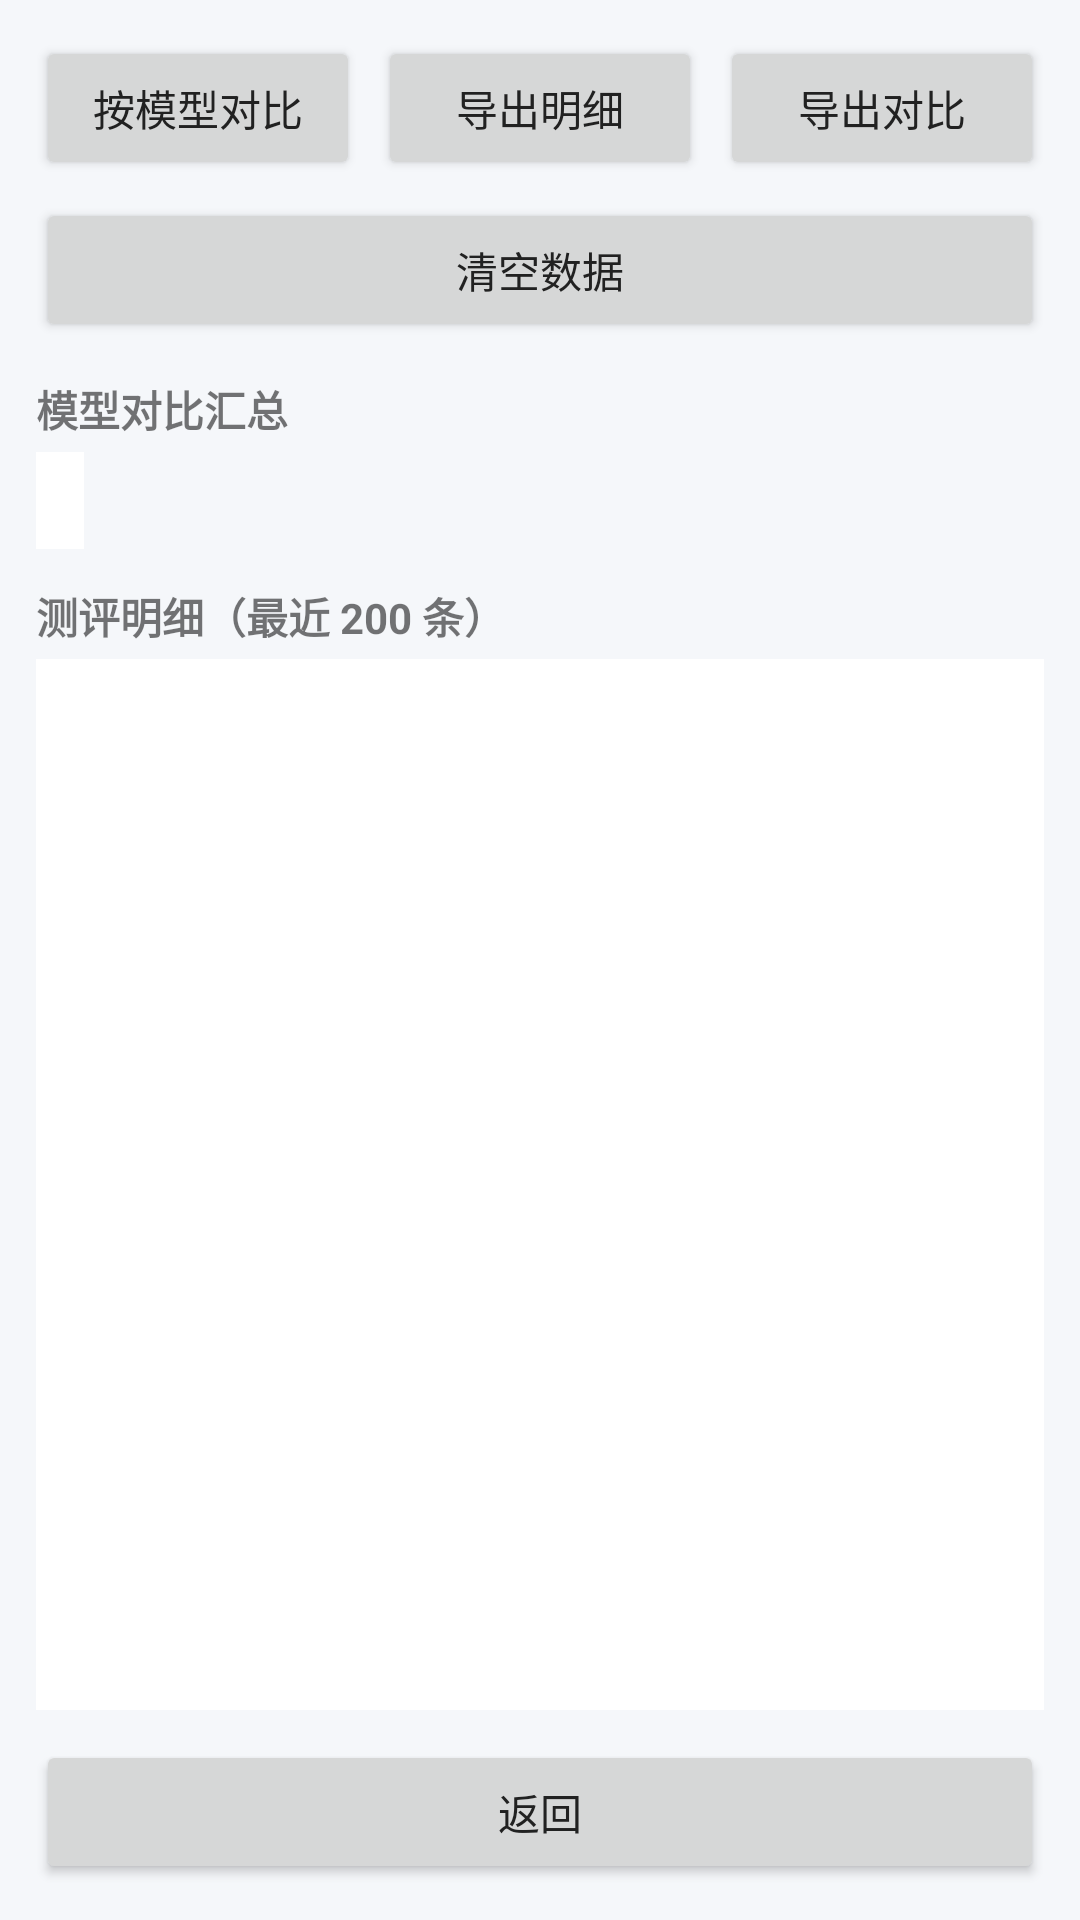

Reconstruct the res/layout file that produces this screen, plus the resources it refers to.
<!-- AndroidManifest.xml: application theme Theme.AITokenBench -->
<!-- res/layout/activity_history.xml -->
<?xml version="1.0" encoding="utf-8"?>
<LinearLayout xmlns:android="http://schemas.android.com/apk/res/android"
    android:layout_width="match_parent"
    android:layout_height="match_parent"
    android:orientation="vertical"
    android:padding="12dp">

    <LinearLayout
        android:layout_width="match_parent"
        android:layout_height="wrap_content"
        android:orientation="horizontal">

        <Button
            android:id="@+id/btn_compare"
            android:layout_width="0dp"
            android:layout_height="wrap_content"
            android:layout_weight="1"
            android:text="@string/btn_compare" />

        <Button
            android:id="@+id/btn_export"
            android:layout_width="0dp"
            android:layout_height="wrap_content"
            android:layout_marginStart="6dp"
            android:layout_weight="1"
            android:text="@string/btn_export_detail" />

        <Button
            android:id="@+id/btn_export_summary"
            android:layout_width="0dp"
            android:layout_height="wrap_content"
            android:layout_marginStart="6dp"
            android:layout_weight="1"
            android:text="@string/btn_export_summary" />
    </LinearLayout>

    <Button
        android:id="@+id/btn_clear"
        android:layout_width="match_parent"
        android:layout_height="wrap_content"
        android:layout_marginTop="6dp"
        android:text="@string/btn_clear" />

    <TextView
        android:layout_width="match_parent"
        android:layout_height="wrap_content"
        android:layout_marginTop="12dp"
        android:text="@string/label_compare_title"
        android:textStyle="bold" />

    <HorizontalScrollView
        android:layout_width="match_parent"
        android:layout_height="wrap_content"
        android:layout_marginTop="4dp">

        <TextView
            android:id="@+id/tv_compare"
            android:layout_width="wrap_content"
            android:layout_height="wrap_content"
            android:background="@color/surface"
            android:fontFamily="monospace"
            android:padding="8dp"
            android:textSize="12sp" />
    </HorizontalScrollView>

    <TextView
        android:layout_width="match_parent"
        android:layout_height="wrap_content"
        android:layout_marginTop="12dp"
        android:text="@string/label_history_title"
        android:textStyle="bold" />

    <ListView
        android:id="@+id/lv_history"
        android:layout_width="match_parent"
        android:layout_height="0dp"
        android:layout_marginTop="4dp"
        android:layout_weight="1"
        android:background="@color/surface" />

    <TextView
        android:id="@+id/tv_empty"
        android:layout_width="match_parent"
        android:layout_height="wrap_content"
        android:layout_marginTop="8dp"
        android:text="@string/label_empty"
        android:textColor="@color/text_secondary"
        android:textSize="13sp"
        android:visibility="gone" />

    <Button
        android:id="@+id/btn_back"
        android:layout_width="match_parent"
        android:layout_height="wrap_content"
        android:layout_marginTop="10dp"
        android:text="@string/btn_back" />
</LinearLayout>
<!-- resources referenced by this layout -->
<resources>
  <color name="surface">#FFFFFF</color>
  <color name="text_secondary">#616161</color>
  <string name="btn_back">返回</string>
  <string name="btn_clear">清空数据</string>
  <string name="btn_compare">按模型对比</string>
  <string name="btn_export_detail">导出明细</string>
  <string name="btn_export_summary">导出对比</string>
  <string name="label_compare_title">模型对比汇总</string>
  <string name="label_empty">暂无数据，请先到主界面完成一次测评。</string>
  <string name="label_history_title">测评明细（最近 200 条）</string>
  <style name="Theme.AITokenBench" parent="Theme.MaterialComponents.DayNight.DarkActionBar">
          <item name="colorPrimary">@color/primary</item>
          <item name="colorPrimaryDark">@color/primary_dark</item>
          <item name="colorAccent">@color/accent</item>
          <item name="android:windowBackground">@color/background</item>
          <item name="android:textColorPrimary">@color/text_primary</item>
      </style>
  <color name="primary">#2962FF</color>
  <color name="primary_dark">#1E4FD8</color>
  <color name="accent">#00B0FF</color>
  <color name="background">#F5F7FA</color>
  <color name="text_primary">#212121</color>
</resources>
